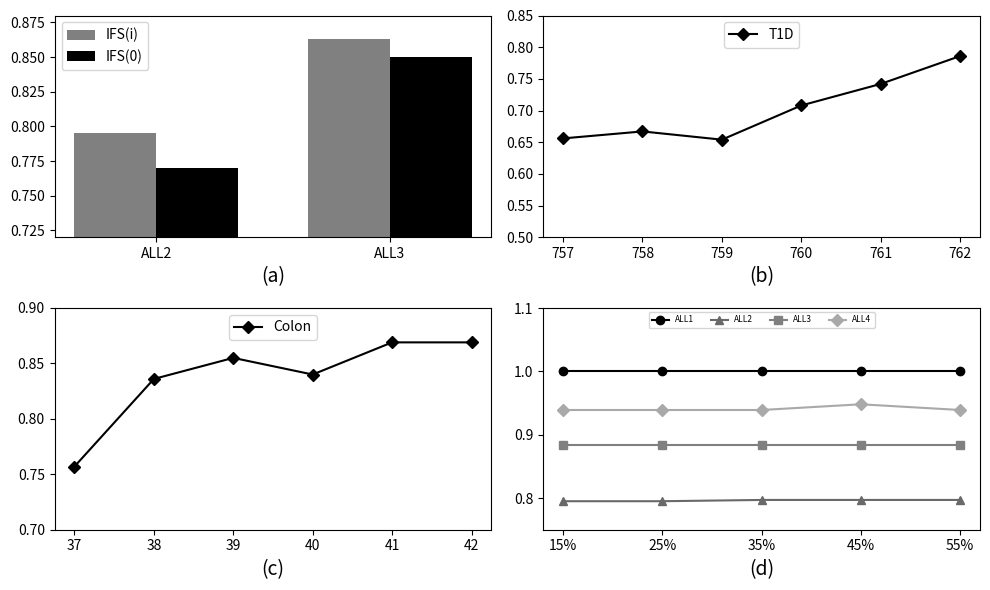

This figure's Python source:
#!/usr/bin/env python3

#info
# [redacted]
#-email  : [email redacted]


import matplotlib.pyplot as plt
import numpy as np



font = {#'family' : 'serif',  
        'color'  : '#000000',  
        'weight' : 'normal',  
        'size'   : 14,  
        }  

fig, axes = plt.subplots(nrows=2, ncols=2, figsize=(10,6))
ax0, ax1, ax2, ax3 = axes.flatten()



#---------figure 0------------------
group_labels=['ALL2','ALL3']
bar_width = 0.35 
index = np.arange(2)

IFS_I = (0.795,0.863)
IFS_0 = (0.770,0.850)

ax0.bar(index, IFS_I, bar_width, color='#808080',label='IFS(i)')
ax0.bar(index+bar_width, IFS_0, bar_width,color='#000000',label='IFS(0)')


ax0.set_xticks(index + bar_width / 2 )
ax0.set_xticklabels(("ALL2","ALL3")) 
ax0.set_xlabel("(a)",fontdict = font)
ax0.legend()
ax0.set_ylim(0.720,0.880)


#-----------figure 1 ---------------
T1D =[0.656 ,0.667 ,0.654 ,0.708 ,0.742 ,0.786 ]
x_2 = [757,758,759,760,761,762] 

ax1.plot(x_2,T1D,color = "#000000", marker='D',label = "T1D")
ax1.set_xlabel("(b)",fontdict = font)
ax1.legend(loc='upper center')
#ax3.set_title("T1D")
ax1.set_ylim(0.500,0.850)



# --------------- figure 2 ----------------
Colon = [0.757 ,0.836 ,0.855 ,0.840 ,0.869 ,0.869]
x = [37,38,39,40,41,42] 

ax2.plot(x,Colon,color = "#000000", marker='D',label = "Colon")
ax2.set_xlabel("(c)",fontdict = font)
ax2.legend(loc='upper center')
#ax2.set_title("Colon")
ax2.set_ylim(0.700,0.900)



# --------------- figure 3 ----------------
ALL1 = [1.000 ,1.000 ,1.000 ,1.000 ,1.000 ]
ALL2 = [0.795 ,0.795 ,0.797 ,0.797 ,0.797]
ALL3 = [0.883 ,0.883 ,0.883 ,0.883 ,0.883]
ALL4 = [0.939 ,0.939 ,0.939 ,0.948 ,0.939]

x = [0.15,0.25,0.35,0.45,0.55]
ax3.plot(x,ALL1,color = "#000000", marker='o',label = "ALL1")
ax3.plot(x, ALL2, color = "#696969", marker = '^',label = "ALL2")
ax3.plot(x, ALL3, color = "#808080", marker = 's',label = "ALL3")
ax3.plot(x, ALL4, color = "#A9A9A9", marker = 'D',label = "ALL4")

ax3.set_xticks(x)
ax3.set_xticklabels(("15%","25%","35%","45%","55%"))
ax3.set_xlabel("(d)",fontdict = font) 
ax3.legend(loc='upper center',ncol = 4,fontsize = 6)
ax3.set_ylim(0.750,1.100)


plt.tight_layout()
plt.savefig('Figure2.svg',format='svg')
plt.savefig('Figure2.png',dpi = 600)
plt.show()


